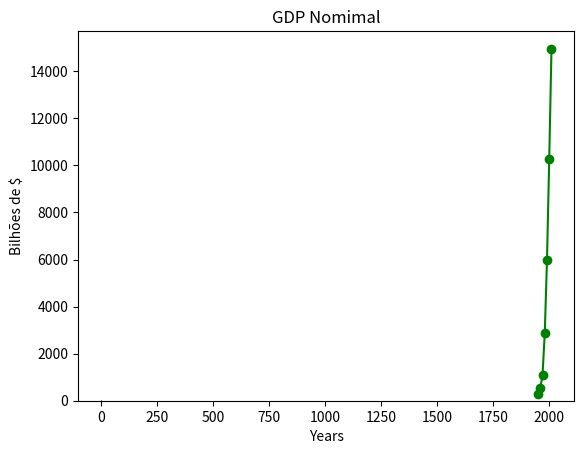

Recreate this plot in Python.
from matplotlib import pyplot as plt

years = [1950, 1960, 1970, 1980, 1990, 2000, 2010]
gdp = [300.2, 543.3, 1075.9, 2862.5, 5979.6, 10289.7, 14958.3]

plt.plot(years, gdp, color='green', marker='o', linestyle='solid')
plt.title('GDP Nomimal')
plt.xlabel('Years')
plt.ylabel('Bilhões de $')
plt.show()

movies = ['Annie Hall', 'Ben-Hur', 'Casablanca', 'Gandhi', 'West Side Story']
num_oscars = [5, 11, 3, 8, 10]

xs = [i + 0.1 for i, _ in enumerate(movies)]

plt.bar(xs, num_oscars)